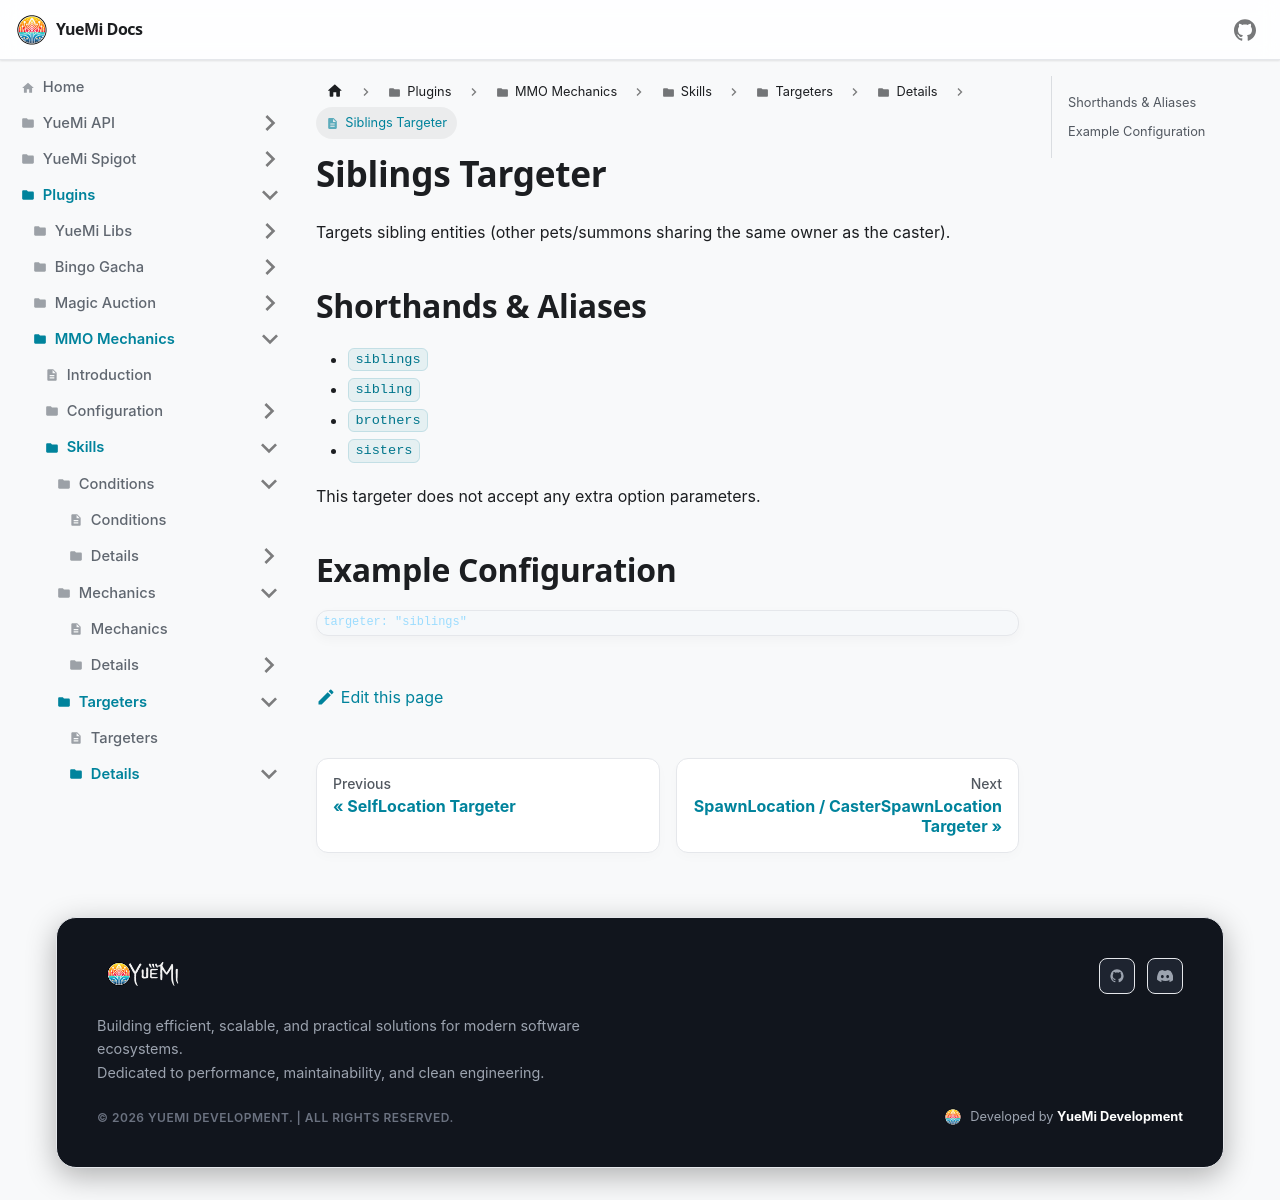

repository: YueMi-Development/YueMi-Docs · page: Plugins/MMO-Mechanics/skills/targeters/details/siblings/index.html · generator: docusaurus

# Siblings Targeter

Targets sibling entities (other pets/summons sharing the same owner as the caster).

## Shorthands & Aliases

- `siblings`
- `sibling`
- `brothers`
- `sisters`

This targeter does not accept any extra option parameters.

## Example Configuration

```json5
targeter: "siblings"
```
